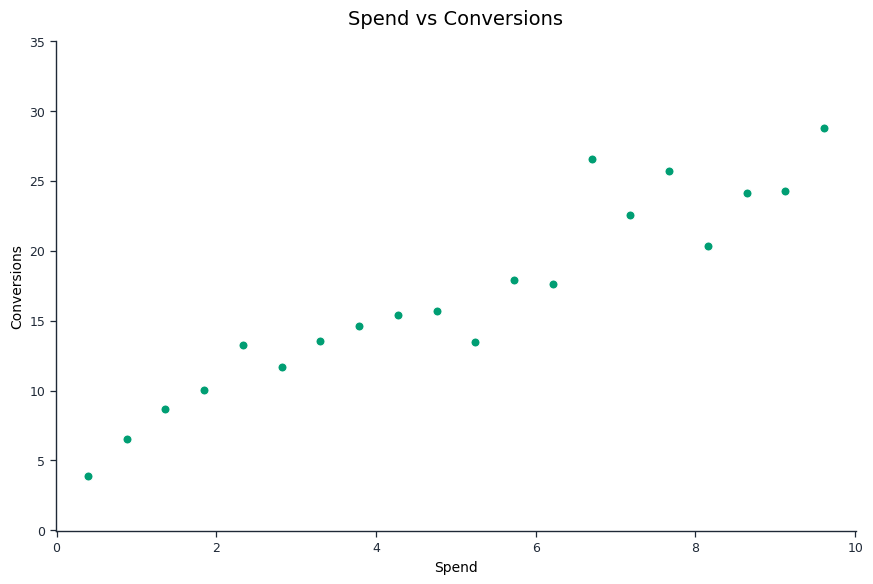

The script that saved this image: (Note: this script raises an exception after producing the figure.)
# -*- coding: utf-8 -*-
# 由 viz-reverse/calibrate_and_extract.py 生成；只含反推数据与测得的样式参数。
import json
from pathlib import Path
import matplotlib
matplotlib.use('Agg')
import matplotlib.pyplot as plt
import numpy as np

plt.rcParams['font.family'] = 'DejaVu Sans'


def style_axes(ax):
    for side in ('top', 'right'):
        ax.spines[side].set_visible(False)
    for side in ('left', 'bottom'):
        ax.spines[side].set_color('#1F2937')
        ax.spines[side].set_linewidth(1.0)
    ax.tick_params(direction='out', length=4, width=0.9, colors='#1F2937', labelsize=9)
    ax.grid(False)

X = [0.392, 0.88, 1.356, 1.844, 2.333, 2.821, 3.297, 3.785, 4.274, 4.762, 5.238, 5.726, 6.215, 6.703, 7.179, 7.667, 8.156, 8.644, 9.12, 9.608]; Y = [3.884, 6.529, 8.673, 10.031, 13.247, 11.675, 13.533, 14.605, 15.391, 15.677, 13.462, 17.893, 17.607, 26.542, 22.539, 25.684, 20.323, 24.111, 24.254, 28.757]
COLOR = "#009E73"
AX_RECT = [0.13, 0.15000000000000002, 0.8, 0.7]
XLIM = [-0.009, 10.009]; YLIM = [-0.047, 34.976]
TITLE = "Spend vs Conversions"
XLABEL = "Spend"
YLABEL = "Conversions"
XTICKS = [0, 2, 4, 6, 8, 10]
YTICKS = [0, 5, 10, 15, 20, 25, 30, 35]

def main():
    fig = plt.figure(figsize=(10.0, 7.0), dpi=100, facecolor='white')
    ax = fig.add_axes(AX_RECT)
    ax.scatter(X, Y, s=42, color=COLOR, edgecolor='white', linewidth=0.7, zorder=3)
    if XLIM: ax.set_xlim(XLIM)
    if YLIM: ax.set_ylim(YLIM)
    if XTICKS: ax.set_xticks(XTICKS)
    if YTICKS: ax.set_yticks(YTICKS)
    ax.set_title(TITLE, fontsize=14, pad=12)
    if XLABEL: ax.set_xlabel(XLABEL, fontsize=10)
    if YLABEL: ax.set_ylabel(YLABEL, fontsize=10)
    style_axes(ax)
    fig.savefig(Path(__file__).with_name('reproduction.png'), dpi=100, facecolor='white')
    plt.close(fig)


if __name__ == '__main__':
    main()
